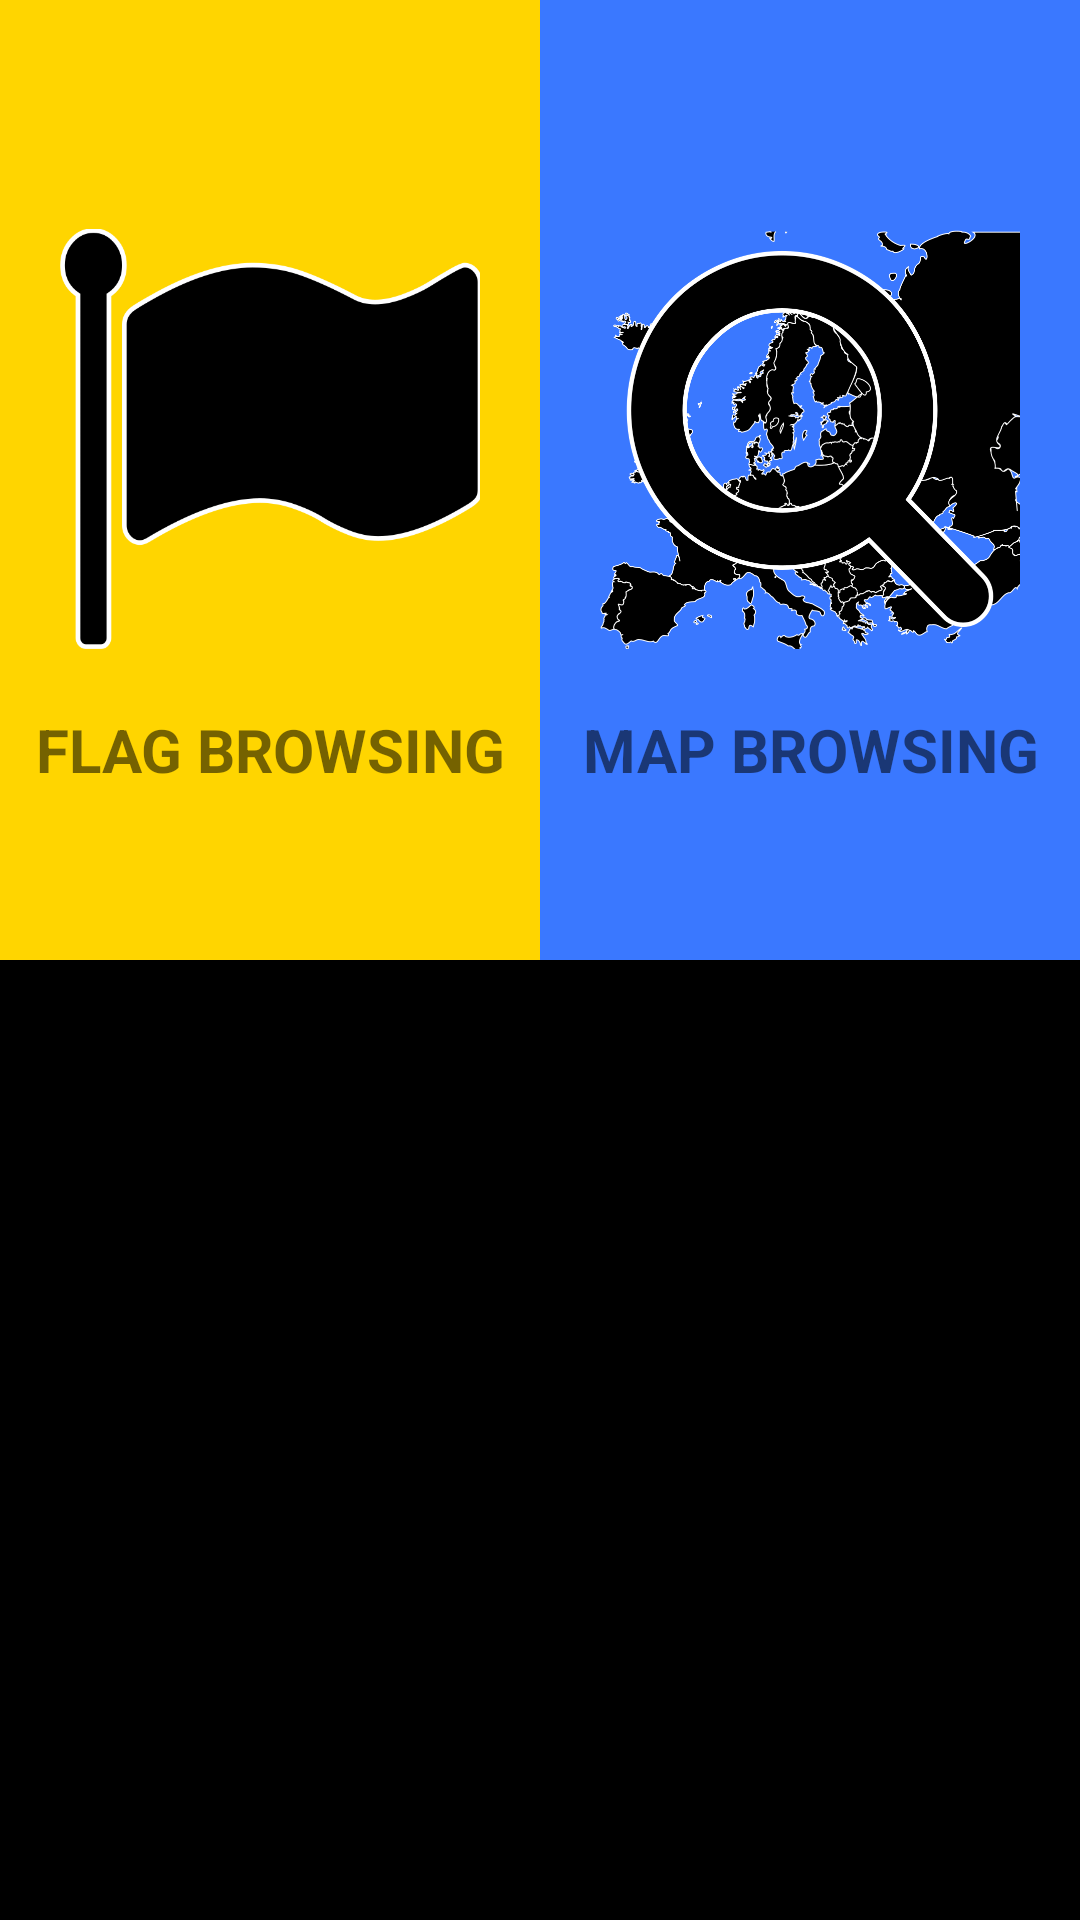

Layout XML and referenced resources for this Android screen:
<!-- AndroidManifest.xml: application theme MyMaterialTheme -->
<!-- res/layout/activity_main_menu_learning.xml -->
<?xml version="1.0" encoding="utf-8"?>
<LinearLayout xmlns:android="http://schemas.android.com/apk/res/android"
    android:orientation="vertical"
    android:layout_width="match_parent"
    android:layout_height="match_parent">

    
    <LinearLayout
        android:layout_height="0dp"
        android:layout_width="match_parent"
        android:layout_weight="1"
        android:orientation="horizontal">

        <RelativeLayout
            android:onClick="openFlagBrowsing"
            android:layout_height="match_parent"
            android:layout_width="0dp"
            android:layout_weight="1"
            android:background="#ffd500">

            <LinearLayout
                android:layout_width="match_parent"
                android:layout_height="wrap_content"
                android:orientation="vertical"
                android:layout_centerInParent="true">

                <ImageView
                    android:layout_weight="1"
                    android:scaleType="fitCenter"
                    android:src="@drawable/flag"
                    android:layout_width="match_parent"
                    android:layout_height="wrap_content"
                    android:adjustViewBounds="true"
                    android:padding="20dp" />

                <TextView
                    android:layout_weight="0"
                    android:layout_height="wrap_content"
                    android:layout_width="match_parent"
                    android:gravity="center_horizontal"
                    android:text="@string/flag_browsing"
                    android:textSize="20sp"
                    android:textAllCaps="true"
                    android:textStyle="bold" />

            </LinearLayout>

        </RelativeLayout>


        <RelativeLayout
            android:onClick="openMapBrowsing"
            android:layout_height="match_parent"
            android:layout_width="0dp"
            android:layout_weight="1"
            android:background="#3a78ff"
            android:gravity="center">

            <LinearLayout
                android:layout_width="match_parent"
                android:layout_height="wrap_content"
                android:orientation="vertical"
                android:layout_centerInParent="true">

                <ImageView
                    android:layout_weight="1"
                    android:scaleType="fitCenter"
                    android:src="@drawable/map_quiz"
                    android:layout_width="match_parent"
                    android:layout_height="wrap_content"
                    android:adjustViewBounds="true"
                    android:padding="20dp" />

                <TextView
                    android:layout_weight="0"
                    android:layout_height="wrap_content"
                    android:layout_width="match_parent"
                    android:gravity="center_horizontal"
                    android:text="@string/map_browsing"
                    android:textSize="20sp"
                    android:textAllCaps="true"
                    android:textStyle="bold" />

            </LinearLayout>

        </RelativeLayout>

    </LinearLayout>
    

    
    <FrameLayout
        android:layout_height="0dp"
        android:layout_width="match_parent"
        android:layout_weight="1"
        android:background="#000">

    </FrameLayout>
    

</LinearLayout>
<!-- resources referenced by this layout -->
<resources>
  <!-- drawable flag: png bitmap (drawable, 20560 bytes) -->
  <!-- drawable map_quiz: png bitmap (drawable, 141815 bytes) -->
  <string name="flag_browsing">Flag Browsing</string>
  <string name="map_browsing">Map Browsing</string>
  <style name="MyMaterialTheme" parent="MyMaterialTheme.Base">
  
      </style>
  <style name="MyMaterialTheme.Base" parent="Theme.AppCompat.Light.DarkActionBar">
          <item name="colorPrimary">@color/colorPrimary</item>
          <item name="colorPrimaryDark">@color/colorPrimaryDark</item>
          <item name="colorAccent">@color/colorAccent</item>
      </style>
  <color name="colorPrimary">#125688</color>
  <color name="colorPrimaryDark">#125688</color>
  <color name="colorAccent">#c8e8ff</color>
</resources>
